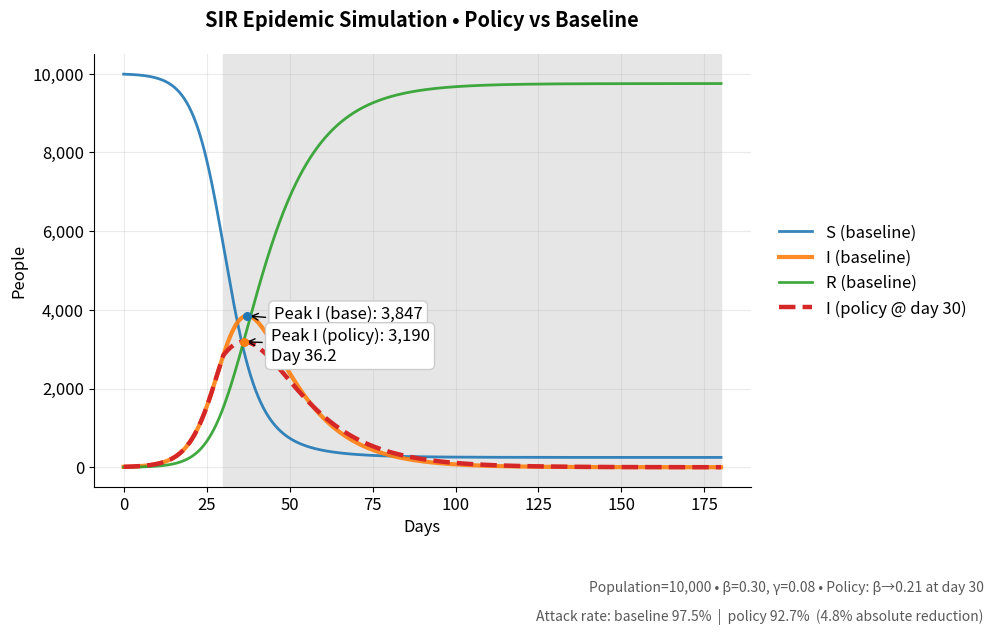

Write Python code to recreate this figure.
import numpy as np
import matplotlib.pyplot as plt
from matplotlib.ticker import FuncFormatter
import os

# ---------- parameters ----------
N = 10_000        # population
I0, R0 = 10, 0    # initial infected, recovered
S0 = N - I0 - R0
beta = 0.30       # infection rate per day
gamma = 0.08      # recovery rate per day
days = 180
dt = 0.25

# policy: reduce contact rate after this day
policy_day = 30
beta_policy = beta * 0.70   # 30% reduction

# ---------- helpers ----------
def fmt_thousands(x, _):
    return f"{int(x):,}"

def run_sir(beta_before, beta_after=None, policy_day=None):
    steps = int(days / dt)
    t = np.linspace(0, days, steps + 1)
    S = np.zeros(steps + 1); I = np.zeros(steps + 1); R = np.zeros(steps + 1)
    S[0], I[0], R[0] = S0, I0, R0

    for k in range(steps):
        tt = k * dt
        if policy_day is not None and beta_after is not None and tt >= policy_day:
            beta_t = beta_after
        else:
            beta_t = beta_before

        s, i, r = S[k], I[k], R[k]
        new_inf = beta_t * s * i / N
        new_rec = gamma * i

        S[k+1] = s - new_inf * dt
        I[k+1] = i + (new_inf - new_rec) * dt
        R[k+1] = r + new_rec * dt

    return t, S, I, R

# ---------- simulate ----------
t0, S_base, I_base, R_base = run_sir(beta_before=beta)
t1, S_pol,  I_pol,  R_pol  = run_sir(beta_before=beta, beta_after=beta_policy, policy_day=policy_day)

peak_I_base, peak_day_base = I_base.max(), t0[I_base.argmax()]
peak_I_pol,  peak_day_pol  = I_pol.max(),  t1[I_pol.argmax()]
attack_base = R_base[-1] / N
attack_pol  = R_pol[-1]  / N

# ---------- style ----------
plt.rcParams.update({
    "figure.dpi": 140,
    "axes.spines.top": False,
    "axes.spines.right": False,
    "axes.grid": True,
    "grid.alpha": 0.25,
    "font.size": 12,
})

os.makedirs("figures", exist_ok=True)
os.makedirs("assets", exist_ok=True)

fig, ax = plt.subplots(figsize=(10, 5.6))

# shaded policy window
ax.axvspan(policy_day, days, color="0.9", zorder=0)

# baseline curves
ax.plot(t0, S_base, label="S (baseline)", lw=2, alpha=0.9)
ax.plot(t0, I_base, label="I (baseline)", lw=3, alpha=0.9)
ax.plot(t0, R_base, label="R (baseline)", lw=2, alpha=0.9)

# policy infected curve
ax.plot(t1, I_pol,  ls="--", lw=3.2, label=f"I (policy @ day {policy_day})")

# annotate peaks
ax.scatter([peak_day_base], [peak_I_base], s=30, zorder=5)
ax.annotate(
    f"Peak I (base): {int(peak_I_base):,}\nDay {peak_day_base:.1f}",
    xy=(peak_day_base, peak_I_base),
    xytext=(peak_day_base + 8, peak_I_base * 0.85),
    arrowprops=dict(arrowstyle="->", lw=1),
    bbox=dict(boxstyle="round,pad=0.3", fc="white", ec="0.8")
)

ax.scatter([peak_day_pol], [peak_I_pol], s=30, zorder=5)
ax.annotate(
    f"Peak I (policy): {int(peak_I_pol):,}\nDay {peak_day_pol:.1f}",
    xy=(peak_day_pol, peak_I_pol),
    xytext=(peak_day_pol + 8, peak_I_pol * 0.85),
    arrowprops=dict(arrowstyle="->", lw=1),
    bbox=dict(boxstyle="round,pad=0.3", fc="white", ec="0.8")
)

# labels & legend
ax.set_title("SIR Epidemic Simulation • Policy vs Baseline", pad=20, weight="bold")
ax.set_xlabel("Days")
ax.set_ylabel("People")
ax.yaxis.set_major_formatter(FuncFormatter(fmt_thousands))
ax.legend(loc="center left", bbox_to_anchor=(1.02, 0.5), frameon=False)

# footer metrics
fig.text(
    0.99, -0.05,
    f"Population={N:,} • β={beta:.2f}, γ={gamma:.2f} • Policy: β→{beta_policy:.2f} at day {policy_day}",
    ha="right", va="top", fontsize=10, color="0.35"
)
fig.text(
    0.99, -0.10,
    f"Attack rate: baseline {attack_base:.1%}  |  policy {attack_pol:.1%}  "
    f"({(attack_base-attack_pol):.1%} absolute reduction)",
    ha="right", va="top", fontsize=10, color="0.35"
)

fig.tight_layout()

# save figures for docs + README
fig.savefig("figures/policy_compare.png", dpi=300, bbox_inches="tight")
fig.savefig("figures/policy_compare.svg", bbox_inches="tight")
fig.savefig("assets/preview.png", dpi=220, bbox_inches="tight")  # <- README image

plt.show()

print(f"[Baseline]   Peak infected: {peak_I_base:,.0f} on day {peak_day_base:.1f}")
print(f"[With policy] Peak infected: {peak_I_pol:,.0f} on day {peak_day_pol:.1f}")
print(f"Attack rate baseline: {attack_base:.1%} | policy: {attack_pol:.1%}")
print("Saved figures → figures/policy_compare.(png|svg) and assets/preview.png")
